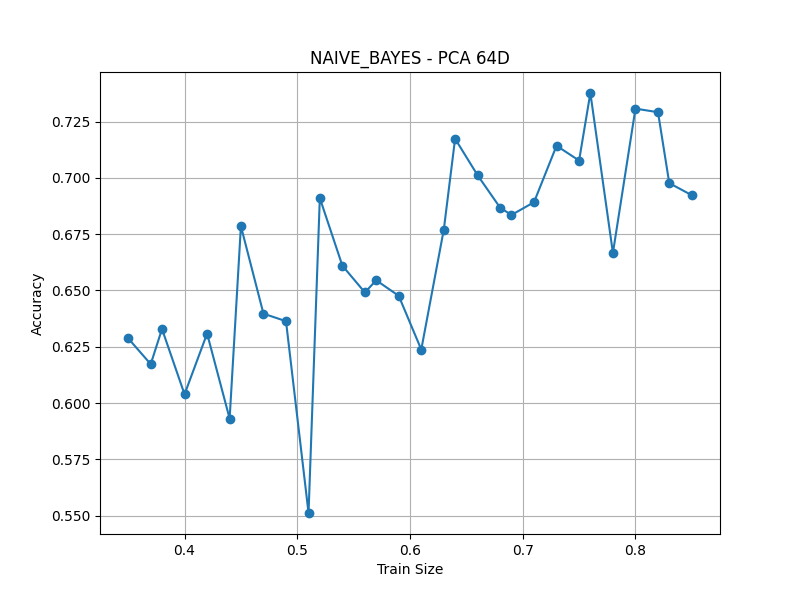

The file beside this chart, header and first rows:
train_size, accuracy
0.35, 0.6287
0.37, 0.6173
0.38, 0.6329
0.40, 0.6039
0.42, 0.6309
0.44, 0.5931
0.45, 0.6786
0.47, 0.6397
0.49, 0.6364
0.51, 0.5512
0.52, 0.6911
0.54, 0.661
0.56, 0.6491
0.57, 0.6545
0.59, 0.6476
0.61, 0.6238
0.63, 0.6771
0.64, 0.7174
0.66, 0.7011
0.68, 0.6867
0.69, 0.6835
0.71, 0.6892
0.73, 0.7143
0.75, 0.7077
0.76, 0.7377
0.78, 0.6667
0.80, 0.7308
0.82, 0.7292
0.83, 0.6977
0.85, 0.6923
mean±std, 0.6657±0.0439
